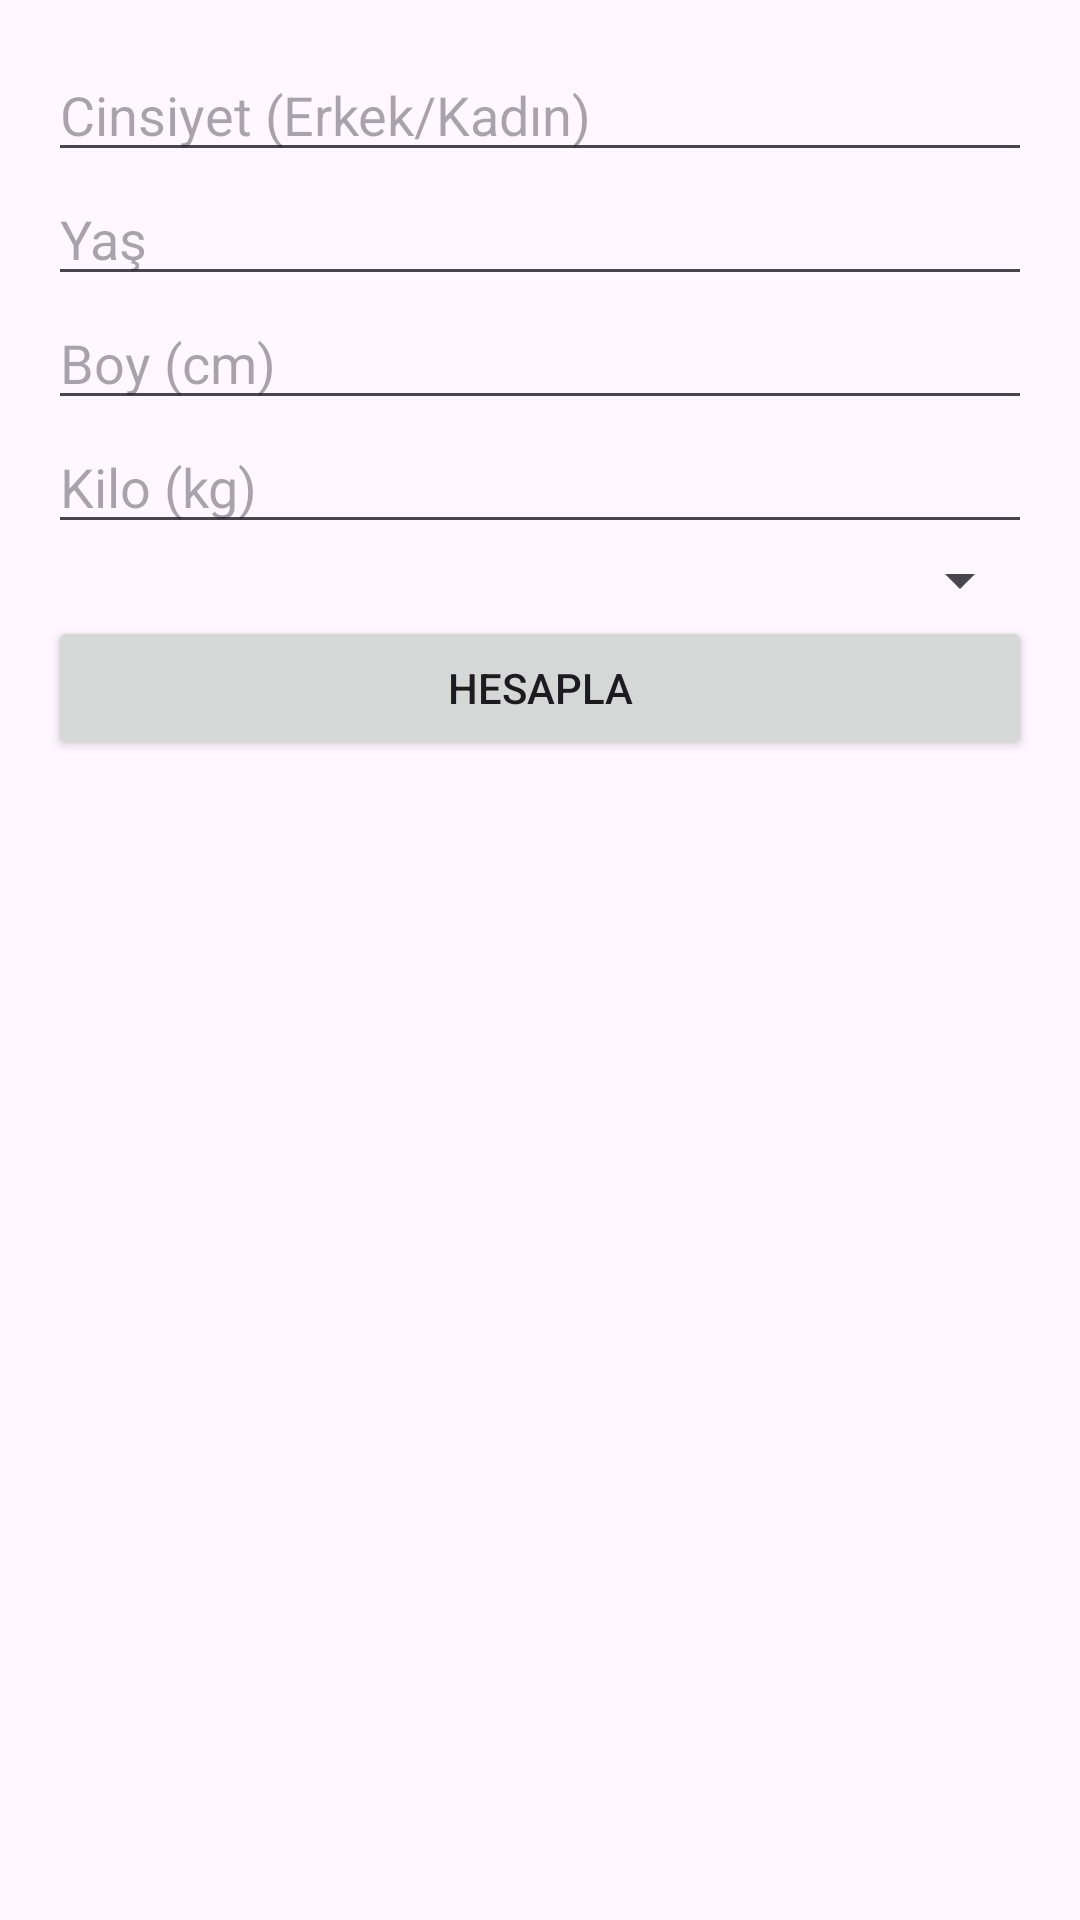

Write the Android layout XML for this screen, with the resource values it uses.
<!-- AndroidManifest.xml: application theme Theme.KaloriHesabi -->
<!-- res/layout/activity_main.xml -->
<LinearLayout xmlns:android="http://schemas.android.com/apk/res/android"
    xmlns:tools="http://schemas.android.com/tools"
    android:layout_width="match_parent"
    android:layout_height="match_parent"
    android:orientation="vertical"
    android:padding="16dp"
    tools:context=".MainActivity">

    <EditText
        android:id="@+id/editTextGender"
        android:layout_width="match_parent"
        android:layout_height="wrap_content"
        android:hint="Cinsiyet (Erkek/Kadın)" />

    <EditText
        android:id="@+id/editTextAge"
        android:layout_width="match_parent"
        android:layout_height="wrap_content"
        android:hint="Yaş" />

    <EditText
        android:id="@+id/editTextHeight"
        android:layout_width="match_parent"
        android:layout_height="wrap_content"
        android:hint="Boy (cm)" />

    <EditText
        android:id="@+id/editTextWeight"
        android:layout_width="match_parent"
        android:layout_height="wrap_content"
        android:hint="Kilo (kg)" />

    <Spinner
        android:id="@+id/spinnerActivityLevel"
        android:layout_width="match_parent"
        android:layout_height="wrap_content" />

    <Button
        android:id="@+id/buttonCalculate"
        android:layout_width="match_parent"
        android:layout_height="wrap_content"
        android:text="Hesapla" />

    <TextView
        android:id="@+id/textViewResult"
        android:layout_width="match_parent"
        android:layout_height="wrap_content"
        android:text=""
        android:paddingTop="16dp" />

</LinearLayout>
<!-- resources referenced by this layout -->
<resources>
  <style name="Theme.KaloriHesabi" parent="Base.Theme.KaloriHesabi" />
  <style name="Base.Theme.KaloriHesabi" parent="Theme.Material3.DayNight.NoActionBar">
          
          
      </style>
</resources>
